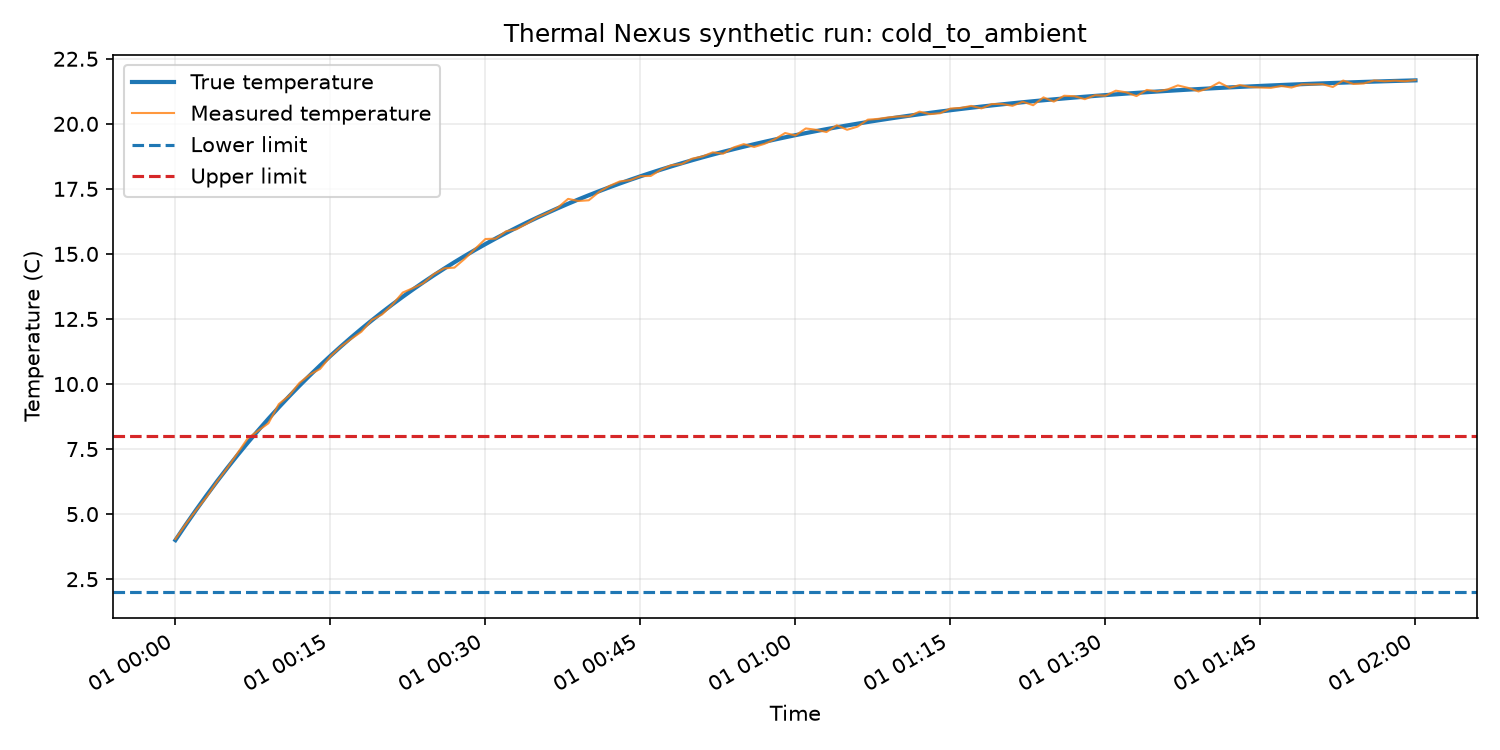

Data behind this chart, as committed beside it:
timestamp, run_id, scenario, true_temperature, measured_temperature, noise, lower_limit, upper_limit, event_started, event_time, sensor_valid, random_seed
2026-01-01T00:00:00+00:00, cold_to_ambient-20273369-ac93f172d9db, cold_to_ambient, 4.0, 4.043, 0.0435, 2.0, 8.0, False, , True, 20273369
2026-01-01T00:01:00+00:00, cold_to_ambient-20273369-ac93f172d9db, cold_to_ambient, 4.59, 4.615, 0.0248, 2.0, 8.0, False, , True, 20273369
2026-01-01T00:02:00+00:00, cold_to_ambient-20273369-ac93f172d9db, cold_to_ambient, 5.161, 5.151, -0.0097, 2.0, 8.0, False, , True, 20273369
2026-01-01T00:03:00+00:00, cold_to_ambient-20273369-ac93f172d9db, cold_to_ambient, 5.713, 5.654, -0.0591, 2.0, 8.0, False, , True, 20273369
2026-01-01T00:04:00+00:00, cold_to_ambient-20273369-ac93f172d9db, cold_to_ambient, 6.247, 6.235, -0.0116, 2.0, 8.0, False, , True, 20273369
2026-01-01T00:05:00+00:00, cold_to_ambient-20273369-ac93f172d9db, cold_to_ambient, 6.763, 6.764, 0.0007, 2.0, 8.0, False, , True, 20273369
2026-01-01T00:06:00+00:00, cold_to_ambient-20273369-ac93f172d9db, cold_to_ambient, 7.263, 7.336, 0.0735, 2.0, 8.0, False, , True, 20273369
2026-01-01T00:07:00+00:00, cold_to_ambient-20273369-ac93f172d9db, cold_to_ambient, 7.746, 7.914, 0.168, 2.0, 8.0, False, , True, 20273369
2026-01-01T00:08:00+00:00, cold_to_ambient-20273369-ac93f172d9db, cold_to_ambient, 8.213, 8.204, -0.0093, 2.0, 8.0, False, , True, 20273369
2026-01-01T00:09:00+00:00, cold_to_ambient-20273369-ac93f172d9db, cold_to_ambient, 8.665, 8.493, -0.1724, 2.0, 8.0, False, , True, 20273369
2026-01-01T00:10:00+00:00, cold_to_ambient-20273369-ac93f172d9db, cold_to_ambient, 9.102, 9.226, 0.124, 2.0, 8.0, False, , True, 20273369
2026-01-01T00:11:00+00:00, cold_to_ambient-20273369-ac93f172d9db, cold_to_ambient, 9.525, 9.553, 0.0277, 2.0, 8.0, False, , True, 20273369
2026-01-01T00:12:00+00:00, cold_to_ambient-20273369-ac93f172d9db, cold_to_ambient, 9.934, 10.04, 0.1076, 2.0, 8.0, False, , True, 20273369
2026-01-01T00:13:00+00:00, cold_to_ambient-20273369-ac93f172d9db, cold_to_ambient, 10.33, 10.36, 0.0318, 2.0, 8.0, False, , True, 20273369
2026-01-01T00:14:00+00:00, cold_to_ambient-20273369-ac93f172d9db, cold_to_ambient, 10.71, 10.58, -0.1316, 2.0, 8.0, False, , True, 20273369
2026-01-01T00:15:00+00:00, cold_to_ambient-20273369-ac93f172d9db, cold_to_ambient, 11.08, 11.06, -0.0201, 2.0, 8.0, False, , True, 20273369
2026-01-01T00:16:00+00:00, cold_to_ambient-20273369-ac93f172d9db, cold_to_ambient, 11.44, 11.43, -0.0059, 2.0, 8.0, False, , True, 20273369
2026-01-01T00:17:00+00:00, cold_to_ambient-20273369-ac93f172d9db, cold_to_ambient, 11.79, 11.73, -0.0563, 2.0, 8.0, False, , True, 20273369
2026-01-01T00:18:00+00:00, cold_to_ambient-20273369-ac93f172d9db, cold_to_ambient, 12.12, 12.01, -0.1102, 2.0, 8.0, False, , True, 20273369
2026-01-01T00:19:00+00:00, cold_to_ambient-20273369-ac93f172d9db, cold_to_ambient, 12.45, 12.46, 0.0153, 2.0, 8.0, False, , True, 20273369
2026-01-01T00:20:00+00:00, cold_to_ambient-20273369-ac93f172d9db, cold_to_ambient, 12.76, 12.68, -0.0822, 2.0, 8.0, False, , True, 20273369
2026-01-01T00:21:00+00:00, cold_to_ambient-20273369-ac93f172d9db, cold_to_ambient, 13.06, 13.05, -0.0101, 2.0, 8.0, False, , True, 20273369
2026-01-01T00:22:00+00:00, cold_to_ambient-20273369-ac93f172d9db, cold_to_ambient, 13.35, 13.52, 0.1612, 2.0, 8.0, False, , True, 20273369
2026-01-01T00:23:00+00:00, cold_to_ambient-20273369-ac93f172d9db, cold_to_ambient, 13.64, 13.69, 0.0501, 2.0, 8.0, False, , True, 20273369
2026-01-01T00:24:00+00:00, cold_to_ambient-20273369-ac93f172d9db, cold_to_ambient, 13.91, 13.88, -0.033, 2.0, 8.0, False, , True, 20273369
2026-01-01T00:25:00+00:00, cold_to_ambient-20273369-ac93f172d9db, cold_to_ambient, 14.18, 14.22, 0.0453, 2.0, 8.0, False, , True, 20273369
2026-01-01T00:26:00+00:00, cold_to_ambient-20273369-ac93f172d9db, cold_to_ambient, 14.43, 14.45, 0.012, 2.0, 8.0, False, , True, 20273369
2026-01-01T00:27:00+00:00, cold_to_ambient-20273369-ac93f172d9db, cold_to_ambient, 14.68, 14.47, -0.2085, 2.0, 8.0, False, , True, 20273369
2026-01-01T00:28:00+00:00, cold_to_ambient-20273369-ac93f172d9db, cold_to_ambient, 14.92, 14.81, -0.1076, 2.0, 8.0, False, , True, 20273369
2026-01-01T00:29:00+00:00, cold_to_ambient-20273369-ac93f172d9db, cold_to_ambient, 15.15, 15.2, 0.0424, 2.0, 8.0, False, , True, 20273369
2026-01-01T00:30:00+00:00, cold_to_ambient-20273369-ac93f172d9db, cold_to_ambient, 15.38, 15.57, 0.1953, 2.0, 8.0, False, , True, 20273369
2026-01-01T00:31:00+00:00, cold_to_ambient-20273369-ac93f172d9db, cold_to_ambient, 15.6, 15.59, -0.0071, 2.0, 8.0, False, , True, 20273369
2026-01-01T00:32:00+00:00, cold_to_ambient-20273369-ac93f172d9db, cold_to_ambient, 15.81, 15.87, 0.0654, 2.0, 8.0, False, , True, 20273369
2026-01-01T00:33:00+00:00, cold_to_ambient-20273369-ac93f172d9db, cold_to_ambient, 16.01, 15.95, -0.0612, 2.0, 8.0, False, , True, 20273369
2026-01-01T00:34:00+00:00, cold_to_ambient-20273369-ac93f172d9db, cold_to_ambient, 16.2, 16.16, -0.0401, 2.0, 8.0, False, , True, 20273369
2026-01-01T00:35:00+00:00, cold_to_ambient-20273369-ac93f172d9db, cold_to_ambient, 16.39, 16.4, 0.0073, 2.0, 8.0, False, , True, 20273369
2026-01-01T00:36:00+00:00, cold_to_ambient-20273369-ac93f172d9db, cold_to_ambient, 16.58, 16.57, -0.0048, 2.0, 8.0, False, , True, 20273369
2026-01-01T00:37:00+00:00, cold_to_ambient-20273369-ac93f172d9db, cold_to_ambient, 16.76, 16.78, 0.0239, 2.0, 8.0, False, , True, 20273369
2026-01-01T00:38:00+00:00, cold_to_ambient-20273369-ac93f172d9db, cold_to_ambient, 16.93, 17.12, 0.188, 2.0, 8.0, False, , True, 20273369
2026-01-01T00:39:00+00:00, cold_to_ambient-20273369-ac93f172d9db, cold_to_ambient, 17.09, 17.03, -0.0606, 2.0, 8.0, False, , True, 20273369
2026-01-01T00:40:00+00:00, cold_to_ambient-20273369-ac93f172d9db, cold_to_ambient, 17.26, 17.06, -0.1939, 2.0, 8.0, False, , True, 20273369
2026-01-01T00:41:00+00:00, cold_to_ambient-20273369-ac93f172d9db, cold_to_ambient, 17.41, 17.39, -0.0256, 2.0, 8.0, False, , True, 20273369
2026-01-01T00:42:00+00:00, cold_to_ambient-20273369-ac93f172d9db, cold_to_ambient, 17.56, 17.61, 0.0513, 2.0, 8.0, False, , True, 20273369
2026-01-01T00:43:00+00:00, cold_to_ambient-20273369-ac93f172d9db, cold_to_ambient, 17.71, 17.79, 0.08, 2.0, 8.0, False, , True, 20273369
2026-01-01T00:44:00+00:00, cold_to_ambient-20273369-ac93f172d9db, cold_to_ambient, 17.85, 17.84, -0.0122, 2.0, 8.0, False, , True, 20273369
2026-01-01T00:45:00+00:00, cold_to_ambient-20273369-ac93f172d9db, cold_to_ambient, 17.98, 17.99, 0.0052, 2.0, 8.0, False, , True, 20273369
2026-01-01T00:46:00+00:00, cold_to_ambient-20273369-ac93f172d9db, cold_to_ambient, 18.12, 18, -0.1182, 2.0, 8.0, False, , True, 20273369
2026-01-01T00:47:00+00:00, cold_to_ambient-20273369-ac93f172d9db, cold_to_ambient, 18.24, 18.24, -0.0003, 2.0, 8.0, False, , True, 20273369
2026-01-01T00:48:00+00:00, cold_to_ambient-20273369-ac93f172d9db, cold_to_ambient, 18.37, 18.41, 0.045, 2.0, 8.0, False, , True, 20273369
2026-01-01T00:49:00+00:00, cold_to_ambient-20273369-ac93f172d9db, cold_to_ambient, 18.48, 18.46, -0.0288, 2.0, 8.0, False, , True, 20273369
2026-01-01T00:50:00+00:00, cold_to_ambient-20273369-ac93f172d9db, cold_to_ambient, 18.6, 18.66, 0.061, 2.0, 8.0, False, , True, 20273369
2026-01-01T00:51:00+00:00, cold_to_ambient-20273369-ac93f172d9db, cold_to_ambient, 18.71, 18.74, 0.0327, 2.0, 8.0, False, , True, 20273369
2026-01-01T00:52:00+00:00, cold_to_ambient-20273369-ac93f172d9db, cold_to_ambient, 18.82, 18.9, 0.0844, 2.0, 8.0, False, , True, 20273369
2026-01-01T00:53:00+00:00, cold_to_ambient-20273369-ac93f172d9db, cold_to_ambient, 18.92, 18.85, -0.072, 2.0, 8.0, False, , True, 20273369
2026-01-01T00:54:00+00:00, cold_to_ambient-20273369-ac93f172d9db, cold_to_ambient, 19.02, 19.09, 0.0657, 2.0, 8.0, False, , True, 20273369
2026-01-01T00:55:00+00:00, cold_to_ambient-20273369-ac93f172d9db, cold_to_ambient, 19.12, 19.22, 0.0981, 2.0, 8.0, False, , True, 20273369
2026-01-01T00:56:00+00:00, cold_to_ambient-20273369-ac93f172d9db, cold_to_ambient, 19.22, 19.11, -0.1055, 2.0, 8.0, False, , True, 20273369
2026-01-01T00:57:00+00:00, cold_to_ambient-20273369-ac93f172d9db, cold_to_ambient, 19.31, 19.23, -0.0777, 2.0, 8.0, False, , True, 20273369
2026-01-01T00:58:00+00:00, cold_to_ambient-20273369-ac93f172d9db, cold_to_ambient, 19.4, 19.41, 0.0099, 2.0, 8.0, False, , True, 20273369
2026-01-01T00:59:00+00:00, cold_to_ambient-20273369-ac93f172d9db, cold_to_ambient, 19.48, 19.65, 0.1658, 2.0, 8.0, False, , True, 20273369
... 61 more rows
